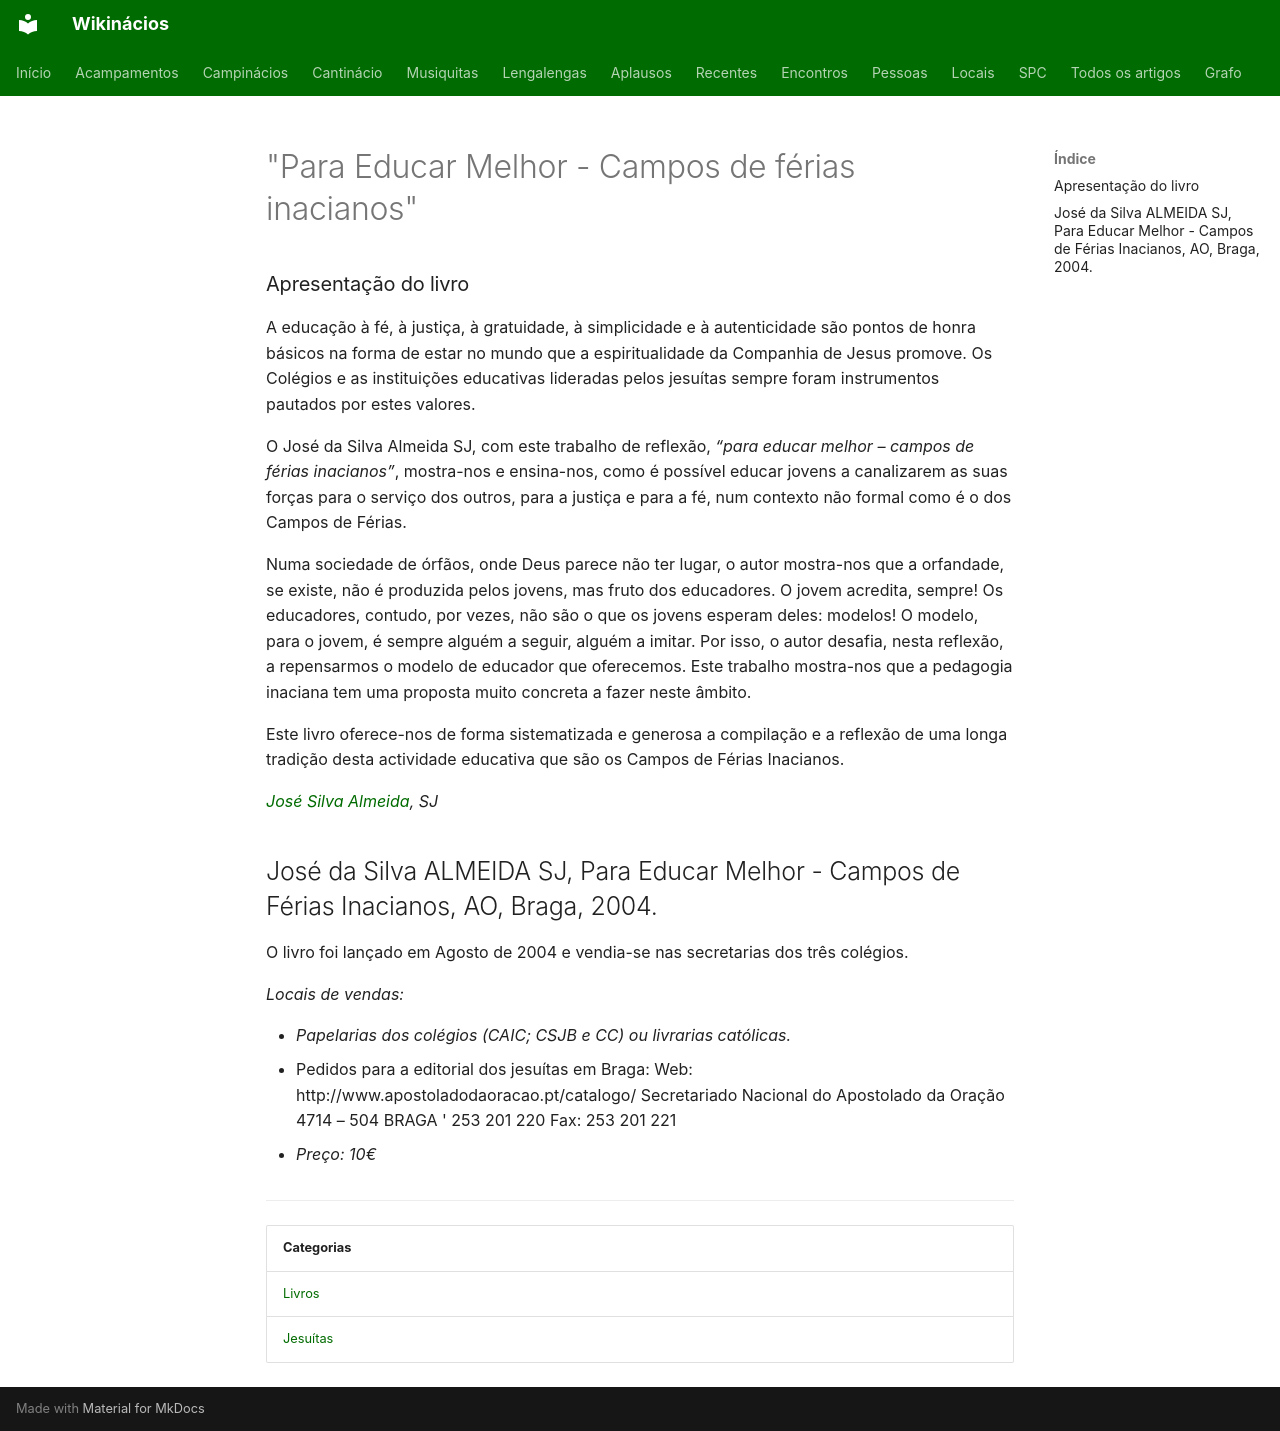

repository: neteinstein/Campinacios · page: Movimento/Para Educar Melhor - Campos de férias inacianos.html · generator: mkdocs

# "Para Educar Melhor - Campos de férias inacianos"

### Apresentação do livro

A educação à  fé, à justiça, à gratuidade, à simplicidade e à autenticidade são pontos de honra básicos na forma de estar no mundo que a espiritualidade da Companhia de Jesus promove. Os Colégios e as instituições educativas lideradas pelos jesuítas sempre foram instrumentos pautados por estes valores.

O José da Silva Almeida SJ, com este trabalho de reflexão, *“para educar melhor – campos de férias inacianos”*, mostra-nos e ensina-nos, como é possível educar jovens a canalizarem as suas forças para o serviço dos outros, para a justiça e para a fé, num contexto não formal como é o dos Campos de Férias.

Numa sociedade de órfãos, onde Deus parece não ter lugar, o autor mostra-nos que a orfandade, se existe, não é produzida pelos jovens, mas fruto dos educadores. O jovem acredita, sempre! Os educadores, contudo, por vezes, não são o que os jovens esperam deles: modelos! O modelo, para o jovem, é sempre alguém a seguir, alguém a imitar. Por isso, o autor desafia, nesta reflexão, a repensarmos o modelo de educador que oferecemos. Este trabalho mostra-nos que a pedagogia inaciana tem uma proposta muito concreta a fazer neste âmbito.

Este livro oferece-nos de forma sistematizada e generosa a compilação e a reflexão de uma longa tradição desta actividade educativa que são os Campos de Férias Inacianos.

*[José  Silva Almeida](../Pessoas/J/Jos%C3%A9%20da%20Silva%20Almeida.md), SJ*

## José da Silva ALMEIDA SJ, Para Educar Melhor - Campos de Férias Inacianos, AO, Braga, 2004.

O livro foi lançado em Agosto de 2004 e vendia-se nas secretarias dos três colégios.

*Locais de vendas:*

- *Papelarias dos colégios (CAIC; CSJB e CC) ou livrarias católicas.*
- Pedidos para a editorial dos jesuítas em Braga:
Web: http://www.apostoladodaoracao.pt/catalogo/
Secretariado Nacional do Apostolado da Oração
4714 – 504 BRAGA
' 253 201 220 Fax: 253 201 221

- *Preço: 10€*

---

| Categorias |
| --- |
| [Livros](../Categorias/Livros.md) |
| [Jesuítas](../Categorias/Jesu%C3%ADtas.md) |
